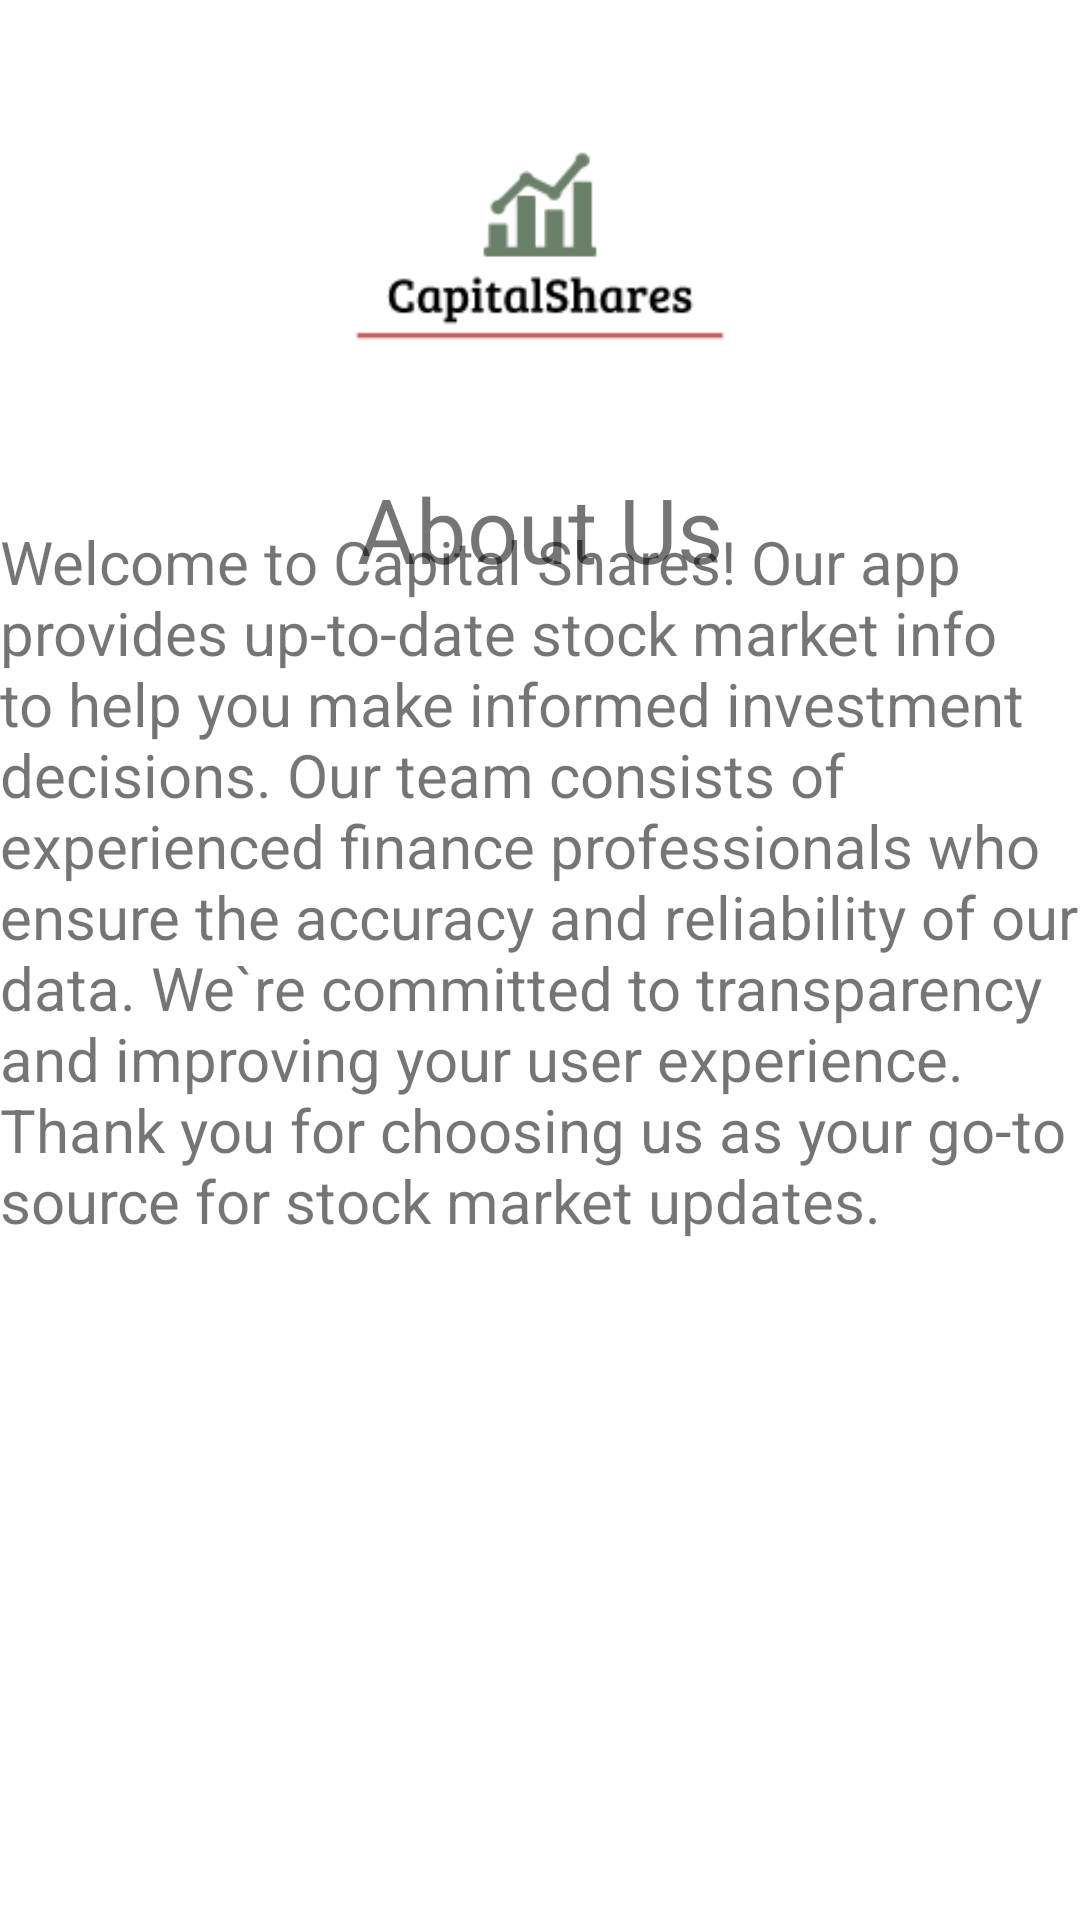

Android layout source for this screen:
<!-- AndroidManifest.xml: application theme Theme.StockMonitoring -->
<!-- res/layout/activity_about_screen.xml -->
<?xml version="1.0" encoding="utf-8"?>
<androidx.constraintlayout.widget.ConstraintLayout xmlns:android="http://schemas.android.com/apk/res/android"
    xmlns:app="http://schemas.android.com/apk/res-auto"
    xmlns:tools="http://schemas.android.com/tools"
    android:layout_width="match_parent"
    android:layout_height="match_parent"
    tools:context=".AboutScreen">

    <ImageView
        android:contentDescription="app logo for About Screen"
        android:id="@+id/appLogoAbout"
        android:layout_width="match_parent"
        android:layout_height="150dp"
        android:src="@drawable/capitalshares_logo"
        app:layout_constraintBottom_toBottomOf="parent"
        app:layout_constraintEnd_toEndOf="parent"
        app:layout_constraintHorizontal_bias="0.5"
        app:layout_constraintStart_toStartOf="parent"
        app:layout_constraintTop_toTopOf="parent"
        app:layout_constraintVertical_bias="0.0" />

    <TextView
        android:id="@+id/textView"
        android:layout_width="wrap_content"
        android:layout_height="wrap_content"
        android:text="About Us"
        android:textSize="30sp"
        app:layout_constraintBottom_toBottomOf="parent"
        app:layout_constraintLeft_toLeftOf="parent"
        app:layout_constraintRight_toRightOf="parent"
        app:layout_constraintTop_toTopOf="parent"
        app:layout_constraintVertical_bias="0.26" />

    <TextView
        android:layout_width="match_parent"
        android:layout_height="wrap_content"
        android:text="@string/about_us"
        android:textSize="20sp"
        app:layout_constraintBottom_toBottomOf="parent"
        app:layout_constraintEnd_toEndOf="parent"
        app:layout_constraintHorizontal_bias="0.0"
        app:layout_constraintStart_toStartOf="parent"
        app:layout_constraintTop_toTopOf="parent"
        app:layout_constraintVertical_bias="0.434" />


</androidx.constraintlayout.widget.ConstraintLayout>
<!-- resources referenced by this layout -->
<resources>
  <!-- drawable capitalshares_logo: png bitmap (drawable-v24, 3873 bytes) -->
  <string name="about_us">Welcome to Capital Shares! Our app provides up-to-date stock market info to help you make informed investment decisions. Our team consists of experienced finance professionals who ensure the accuracy and reliability of our data. We`re committed to transparency and improving your user experience. Thank you for choosing us as your go-to source for stock market updates. </string>
  <style name="Theme.StockMonitoring" parent="Theme.MaterialComponents.DayNight.DarkActionBar">
          
          <item name="colorPrimary">@color/purple_500</item>
          <item name="colorPrimaryVariant">@color/purple_700</item>
          <item name="colorOnPrimary">@color/white</item>
          
          <item name="colorSecondary">@color/teal_200</item>
          <item name="colorSecondaryVariant">@color/teal_700</item>
          <item name="colorOnSecondary">@color/black</item>
          
          <item name="android:statusBarColor" tools:targetApi="l">?attr/colorPrimaryVariant</item>
          
      </style>
  <!-- not gathered from this repository: default colours our renderer supplied (Android Studio template values) -->
  <color name="purple_500">#FF6200EE</color>
  <color name="purple_700">#FF3700B3</color>
  <color name="teal_200">#FF03DAC5</color>
  <color name="teal_700">#FF018786</color>
  <color name="black">#FF000000</color>
  <color name="white">#FFFFFFFF</color>
</resources>
